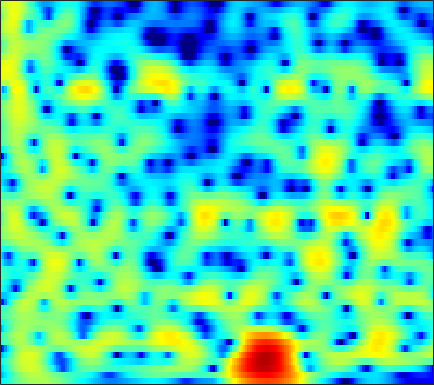

The file beside this chart, header and first rows:
-6.0576, -5.4386, -4.6306, -3.8571, -3.2899, -2.5693, -1.8941, -1.4146, -0.82229, -0.29334, 0.17795, 0.49, 0.85611, 1.1604, 1.3488, 1.546, 1.6776, 1.7357, 1.7601, 1.7234, 1.628, 1.5173, 1.3202, 1.0683
-8.873, -7.597, -6.061, -4.689, -3.752, -2.63, -1.64, -0.9802, -0.2008, 0.4646, 1.02, 1.366, 1.736, 2.003, 2.138, 2.231, 2.23, 2.168, 2.008, 1.765, 1.447, 1.165, 0.7399, 0.2728
-7.294, -6.062, -4.509, -3.087, -2.112, -0.9442, 0.08203, 0.7575, 1.537, 2.176, 2.676, 2.955, 3.208, 3.319, 3.306, 3.161, 2.868, 2.549, 1.985, 1.251, 0.3489, -0.4572, -1.717, -3.218
-5.611, -4.638, -3.39, -2.183, -1.322, -0.2509, 0.711, 1.356, 2.099, 2.707, 3.162, 3.401, 3.576, 3.583, 3.475, 3.165, 2.667, 2.162, 1.299, 0.2095, -1.12, -2.272, -4.032, -6.011
-8.268, -7.291, -5.752, -4.097, -2.882, -1.38, -0.05563, 0.808, 1.789, 2.571, 3.158, 3.473, 3.724, 3.789, 3.718, 3.466, 3.026, 2.566, 1.775, 0.7658, -0.4811, -1.589, -3.329, -5.412
-16.13, -13.82, -9.811, -6.617, -4.705, -2.665, -1.075, -0.1289, 0.8637, 1.583, 2.067, 2.288, 2.412, 2.372, 2.254, 2.008, 1.69, 1.428, 1.072, 0.7253, 0.3831, 0.1317, -0.1998, -0.5065
-3.316, -2.944, -2.244, -1.431, -0.7939, 0.0195, 0.7325, 1.167, 1.581, 1.76, 1.676, 1.426, 0.831, -0.08138, -0.9617, -2.343, -3.737, -4.465, -4.562, -3.705, -2.466, -1.553, -0.5132, 0.3147
-3.522, -2.759, -1.716, -0.7258, -0.04684, 0.7387, 1.36, 1.704, 1.976, 2.006, 1.769, 1.401, 0.6128, -0.5704, -1.76, -3.806, -6.267, -7.826, -7.793, -5.64, -3.336, -1.913, -0.4292, 0.6504
-8.959, -6.707, -4.492, -2.808, -1.788, -0.6945, 0.1399, 0.6113, 1.055, 1.305, 1.383, 1.334, 1.147, 0.8425, 0.5651, 0.1953, -0.1134, -0.2579, -0.2907, -0.1584, 0.09301, 0.3199, 0.6263, 0.8772
-5.202, -4.425, -3.37, -2.38, -1.701, -0.8976, -0.2257, 0.1912, 0.6324, 0.9525, 1.158, 1.236, 1.257, 1.201, 1.121, 0.993, 0.8527, 0.7554, 0.6494, 0.5738, 0.5377, 0.5314, 0.5284, 0.4961
-2.634, -2.388, -1.942, -1.393, -0.9586, -0.3947, 0.1361, 0.4989, 0.9134, 1.226, 1.419, 1.477, 1.452, 1.313, 1.141, 0.8354, 0.4759, 0.1968, -0.1437, -0.3908, -0.5063, -0.5066, -0.421, -0.2775
-3.185, -3.119, -2.692, -1.96, -1.308, -0.4129, 0.4338, 0.9976, 1.629, 2.083, 2.351, 2.421, 2.325, 1.99, 1.561, 0.7258, -0.4328, -1.515, -3.149, -4.613, -5.098, -4.557, -3.179, -1.723
-14.18, -15.14, -10.28, -6.399, -4.373, -2.318, -0.75, 0.1853, 1.184, 1.952, 2.504, 2.779, 2.919, 2.746, 2.389, 1.547, 0.1976, -1.256, -3.961, -7.49, -8.97, -6.912, -3.618, -1.178
-7.542, -7.986, -7.662, -6.786, -6.111, -5.264, -4.417, -3.731, -2.694, -1.543, -0.4102, 0.3483, 1.166, 1.732, 1.994, 2.123, 2.018, 1.84, 1.538, 1.298, 1.229, 1.31, 1.549, 1.819
-3.774, -4.485, -5.624, -7.056, -8.416, -10.97, -14.64, -15.98, -12.23, -7.943, -4.797, -3.019, -1.198, 0.1852, 0.9916, 1.812, 2.404, 2.734, 3.055, 3.268, 3.378, 3.405, 3.354, 3.146
-2.75, -3.415, -4.454, -5.737, -6.869, -8.464, -9.706, -9.956, -8.978, -7.115, -5.189, -3.905, -2.406, -1.149, -0.3497, 0.5642, 1.341, 1.84, 2.399, 2.838, 3.157, 3.308, 3.368, 3.254
-2.137, -2.597, -3.213, -3.823, -4.246, -4.661, -4.913, -4.964, -4.83, -4.493, -4.069, -3.716, -3.186, -2.63, -2.169, -1.475, -0.6827, -0.05482, 0.7889, 1.568, 2.243, 2.642, 3.017, 3.218
-2.328, -2.865, -3.526, -3.998, -4.217, -4.316, -4.282, -4.211, -4.112, -4.168, -4.411, -4.751, -5.426, -6.249, -6.683, -6.385, -4.947, -3.474, -1.489, 0.2303, 1.608, 2.416, 3.229, 3.763
-4.84, -6.285, -8.395, -9.802, -9.654, -8.239, -6.538, -5.476, -4.554, -4.184, -4.375, -4.962, -6.564, -9.457, -13.05, -16.04, -9.686, -5.95, -2.472, -0.04328, 1.691, 2.668, 3.624, 4.234
-6.505, -8.198, -11.34, -14.33, -13.57, -10.04, -7.022, -5.382, -3.893, -2.961, -2.502, -2.402, -2.47, -2.606, -2.632, -2.338, -1.624, -0.888, 0.1942, 1.215, 2.077, 2.597, 3.108, 3.41
-4.209, -4.233, -4.288, -4.17, -3.869, -3.258, -2.449, -1.857, -1.13, -0.5323, -0.09867, 0.1353, 0.3754, 0.5338, 0.6537, 0.831, 1.036, 1.21, 1.44, 1.632, 1.753, 1.779, 1.701, 1.512
-2.01, -1.557, -1.013, -0.536, -0.1925, 0.2689, 0.7012, 0.9751, 1.308, 1.556, 1.719, 1.797, 1.822, 1.78, 1.723, 1.608, 1.466, 1.345, 1.15, 0.9079, 0.5853, 0.2553, -0.3202, -1.092
-0.4481, 0.07981, 0.7359, 1.313, 1.681, 2.095, 2.384, 2.54, 2.648, 2.62, 2.482, 2.305, 1.98, 1.59, 1.25, 0.7586, 0.2646, -0.1023, -0.5676, -0.994, -1.407, -1.747, -2.307, -3.147
-0.2342, 0.4804, 1.372, 2.149, 2.63, 3.081, 3.333, 3.396, 3.27, 2.954, 2.435, 1.92, 1.113, 0.1613, -0.6202, -1.715, -2.859, -3.685, -4.588, -5.08, -5.019, -4.667, -4.103, -3.636
-2.574, -0.8913, 0.9289, 2.254, 2.972, 3.584, 3.844, 3.788, 3.401, 2.691, 1.629, 0.6343, -0.9503, -2.733, -4.116, -5.963, -8.021, -10, -14.12, -20.57, -14.95, -10.24, -6.274, -3.656
-3.248, -1.223, 0.7535, 2.136, 2.822, 3.365, 3.491, 3.298, 2.704, 1.604, -0.02711, -1.709, -4.75, -8.967, -12.97, -15.64, -13.19, -11.73, -10.69, -9.744, -7.938, -6.108, -3.727, -1.683
-0.1942, 0.4231, 1.194, 1.817, 2.156, 2.394, 2.359, 2.178, 1.653, 0.7804, -0.494, -1.758, -3.834, -6.33, -8.03, -8.914, -7.881, -6.683, -5.134, -3.761, -2.511, -1.651, -0.5905, 0.3135
-0.06817, 0.06749, 0.2702, 0.4247, 0.5271, 0.6168, 0.6587, 0.6409, 0.5117, 0.2989, -0.05195, -0.3647, -0.838, -1.253, -1.474, -1.559, -1.383, -1.108, -0.6172, -0.08268, 0.4268, 0.7527, 1.101, 1.284
-1.844, -1.998, -2.24, -2.489, -2.607, -2.599, -2.341, -2.042, -1.508, -0.94, -0.4235, -0.07874, 0.2917, 0.6205, 0.8283, 1.098, 1.356, 1.554, 1.807, 2.026, 2.186, 2.249, 2.225, 2.027
-4.638, -5.182, -6.298, -7.761, -9.04, -10.12, -9.315, -7.714, -5.334, -3.353, -1.749, -0.8093, 0.1963, 0.9474, 1.389, 1.856, 2.206, 2.415, 2.625, 2.776, 2.86, 2.874, 2.792, 2.588
-6.687, -7.174, -8.395, -10.54, -13.01, -16.86, -14.51, -10.77, -6.879, -4.162, -2.208, -1.11, -0.00239, 0.7537, 1.159, 1.514, 1.733, 1.836, 1.946, 2.059, 2.192, 2.296, 2.426, 2.502
-6.822, -6.531, -6.306, -6.229, -6.113, -5.728, -4.951, -4.097, -2.807, -1.567, -0.5333, 0.07818, 0.6194, 0.8824, 0.8906, 0.6712, 0.255, -0.1184, -0.5378, -0.6687, -0.3674, 0.09659, 0.8805, 1.631
-6.69, -5.91, -4.869, -3.833, -3.075, -2.092, -1.16, -0.4846, 0.2974, 0.9528, 1.401, 1.592, 1.581, 1.258, 0.744, -0.3393, -2.065, -3.915, -7.411, -10.85, -8.342, -5.136, -1.881, 0.3252
-10.02, -8.777, -6.681, -4.522, -3.124, -1.525, -0.2612, 0.5025, 1.242, 1.724, 1.928, 1.912, 1.663, 1.128, 0.545, -0.5212, -1.956, -3.313, -5.295, -6.474, -5.386, -3.624, -1.284, 0.5597
-24.1, -15.21, -9.146, -5.523, -3.551, -1.612, -0.2348, 0.4795, 1.106, 1.353, 1.296, 1.059, 0.5668, -0.06859, -0.5515, -1.129, -1.521, -1.659, -1.606, -1.244, -0.5805, 0.05569, 0.9461, 1.769
-6.31, -5.513, -4.036, -2.457, -1.373, -0.1831, 0.6748, 1.053, 1.251, 1.045, 0.4297, -0.3123, -1.693, -3.385, -4.701, -5.766, -5.374, -4.33, -2.703, -1.197, 0.07676, 0.8813, 1.75, 2.395
-2.253, -1.692, -0.8539, -0.01959, 0.5508, 1.174, 1.563, 1.689, 1.548, 1.043, 0.07439, -1.016, -3.138, -6.446, -10.28, -18.02, -12.39, -7.948, -4.303, -1.94, -0.3046, 0.5938, 1.481, 2.059
-2.147, -1.342, -0.3634, 0.4794, 1.006, 1.54, 1.859, 1.957, 1.86, 1.495, 0.8564, 0.2025, -0.8511, -2.008, -2.784, -3.393, -3.316, -2.855, -1.996, -1.111, -0.3476, 0.1138, 0.5732, 0.8489
-3.126, -1.938, -0.6323, 0.424, 1.053, 1.698, 2.134, 2.306, 2.377, 2.246, 1.945, 1.629, 1.122, 0.5861, 0.198, -0.2337, -0.5339, -0.6794, -0.765, -0.7839, -0.7702, -0.7541, -0.7686, -0.8339
-2.986, -1.751, -0.3648, 0.7559, 1.435, 2.153, 2.656, 2.885, 3.043, 3.015, 2.825, 2.586, 2.155, 1.623, 1.177, 0.5316, -0.1409, -0.6572, -1.321, -1.925, -2.414, -2.693, -2.946, -3.103
-1.875, -0.8409, 0.3888, 1.414, 2.067, 2.757, 3.249, 3.505, 3.655, 3.624, 3.401, 3.115, 2.579, 1.863, 1.209, 0.1801, -1.039, -2.069, -3.607, -5.201, -6.603, -7.252, -7.328, -6.758
-1.179, -0.2745, 0.7979, 1.746, 2.364, 3.043, 3.544, 3.802, 3.947, 3.873, 3.578, 3.21, 2.527, 1.628, 0.7917, -0.5399, -2.179, -3.683, -6.235, -9.902, -16.2, -27.19, -17.77, -11.49
-1.349, -0.7455, 0.1339, 1.105, 1.814, 2.687, 3.369, 3.69, 3.904, 3.807, 3.42, 2.947, 2.085, 1.004, 0.1001, -1.234, -2.665, -3.801, -5.405, -7.057, -8.501, -9.057, -8.675, -7.387
-3.566, -4.082, -3.232, -1.152, 0.4774, 2.248, 3.476, 4.035, 4.349, 4.202, 3.614, 2.89, 1.594, -0.04222, -1.388, -3.099, -4.363, -4.831, -4.95, -4.792, -4.561, -4.344, -4.026, -3.621
-5.158, -9.554, -7.181, -1.7, 0.9678, 3.286, 4.628, 5.188, 5.357, 4.993, 4.088, 3.042, 1.081, -1.693, -4.674, -10.81, -18.91, -12.84, -7.534, -4.862, -3.398, -2.807, -2.508, -2.68
2.416, 2.149, 2.288, 2.875, 3.433, 4.069, 4.409, 4.434, 4.14, 3.442, 2.353, 1.322, -0.3784, -2.399, -4.029, -6.058, -7.113, -6.884, -5.731, -4.576, -3.793, -3.564, -3.773, -4.709
4.074, 4.099, 4.146, 4.188, 4.176, 4.032, 3.704, 3.266, 2.45, 1.321, -0.0711, -1.24, -2.778, -4.069, -4.753, -5.162, -5.069, -4.814, -4.345, -3.896, -3.622, -3.598, -3.88, -4.518
4.198, 4.428, 4.617, 4.655, 4.557, 4.233, 3.638, 2.984, 1.752, 0.05976, -2.204, -4.418, -8.106, -11.61, -11.6, -8.927, -6.457, -5.088, -3.804, -2.963, -2.521, -2.405, -2.508, -2.849
3.087, 3.569, 4.046, 4.312, 4.348, 4.184, 3.707, 3.146, 2.048, 0.5165, -1.553, -3.525, -6.719, -9.509, -9.527, -7.218, -4.924, -3.627, -2.399, -1.644, -1.29, -1.243, -1.438, -1.906
0.5, 1.335, 2.259, 2.921, 3.243, 3.418, 3.323, 3.076, 2.535, 1.759, 0.8274, 0.09212, -0.8045, -1.426, -1.634, -1.565, -1.25, -0.9683, -0.6572, -0.5079, -0.562, -0.7581, -1.25, -2.033
-2.751, -1.257, 0.3028, 1.433, 2.039, 2.544, 2.776, 2.775, 2.608, 2.289, 1.879, 1.55, 1.14, 0.8066, 0.6361, 0.4828, 0.4063, 0.3706, 0.292, 0.1297, -0.1643, -0.5052, -1.16, -2.075
-3.675, -1.96, -0.2323, 0.9984, 1.647, 2.22, 2.48, 2.509, 2.358, 2.064, 1.683, 1.387, 1.028, 0.7573, 0.6242, 0.5337, 0.5007, 0.4842, 0.4389, 0.3237, 0.08909, -0.1829, -0.6941, -1.397
-0.9883, -0.05019, 1.031, 1.856, 2.283, 2.596, 2.591, 2.4, 1.89, 1.14, 0.2488, -0.4168, -1.127, -1.461, -1.453, -1.164, -0.757, -0.4681, -0.1647, 0.006276, 0.03649, -0.02675, -0.2156, -0.5371
1.099, 1.721, 2.49, 3.085, 3.365, 3.438, 3.152, 2.646, 1.553, -0.1296, -2.525, -4.864, -8.236, -9.056, -7.354, -4.869, -3.083, -2.171, -1.391, -0.9613, -0.7363, -0.6444, -0.5704, -0.5094
0.3868, 1.495, 2.757, 3.667, 4.09, 4.282, 4.032, 3.521, 2.373, 0.6015, -1.944, -4.428, -8.116, -9.16, -7.544, -5.26, -3.818, -3.229, -2.957, -3.081, -3.381, -3.555, -3.505, -3.016
-2.276, -0.01232, 2.07, 3.425, 4.07, 4.524, 4.526, 4.275, 3.604, 2.607, 1.379, 0.4003, -0.8071, -1.745, -2.235, -2.775, -3.369, -4.005, -5.237, -7.124, -9.974, -12.74, -14.46, -11
-0.3781, 0.8443, 2.236, 3.286, 3.84, 4.276, 4.382, 4.259, 3.844, 3.179, 2.31, 1.554, 0.4574, -0.7034, -1.603, -2.84, -4.15, -5.218, -6.836, -8.807, -11.22, -13.09, -13.97, -11.84
1.422, 2.054, 2.864, 3.549, 3.942, 4.26, 4.34, 4.221, 3.836, 3.188, 2.277, 1.429, 0.08845, -1.46, -2.735, -4.489, -6.158, -7.223, -8.295, -8.951, -9.27, -9.307, -9.053, -8.471
